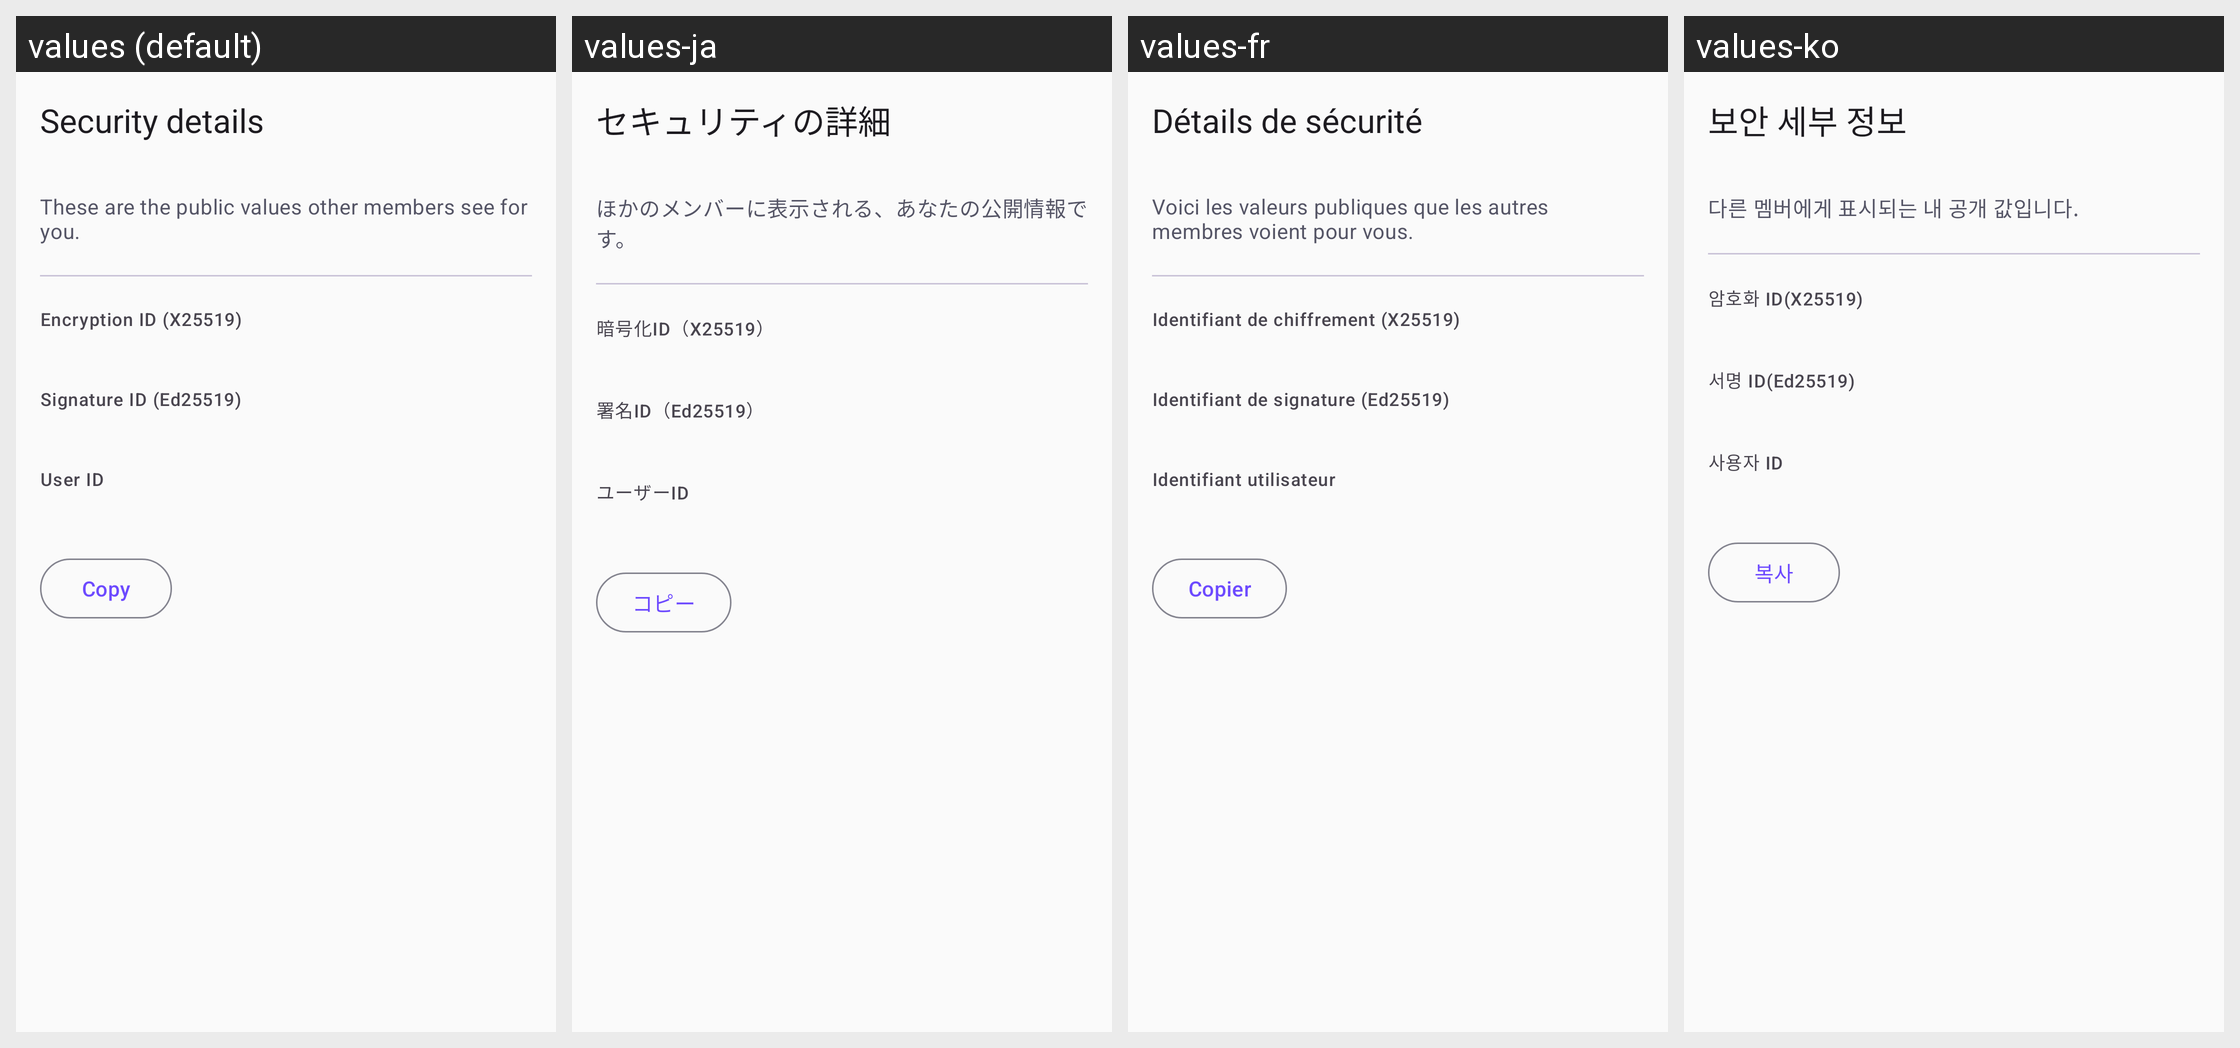

Locale-by-locale string values for the Android screen shown in this grid:
Android screen res/layout/fragment_my_keys.xml rendered under 4 locales, left to right: values (default), values-ja, values-fr, values-ko. Device: Nexus 5 (rendered at 1080×1920; each locale shown at half size, 540×960, under a caption strip naming it); theme Theme.Track.
Other locales in the repository, not shown: values-de, values-es, values-pt.
Strings drawn on this screen, with the default value and each locale's value (text and hints the layout hard-codes, and strings that could not be matched under every locale, appear in the picture but are not listed):

my_keys_title
  values: Security details
  values-ja: セキュリティの詳細
  values-fr: Détails de sécurité
  values-ko: 보안 세부 정보

my_keys_explainer
  values: These are the public values other members see for you.
  values-ja: ほかのメンバーに表示される、あなたの公開情報です。
  values-fr: Voici les valeurs publiques que les autres membres voient pour vous.
  values-ko: 다른 멤버에게 표시되는 내 공개 값입니다.

my_keys_sharing_label
  values: Encryption ID (X25519)
  values-ja: 暗号化ID（X25519）
  values-fr: Identifiant de chiffrement (X25519)
  values-ko: 암호화 ID(X25519)

my_keys_signing_label
  values: Signature ID (Ed25519)
  values-ja: 署名ID（Ed25519）
  values-fr: Identifiant de signature (Ed25519)
  values-ko: 서명 ID(Ed25519)

my_keys_user_id_label
  values: User ID
  values-ja: ユーザーID
  values-fr: Identifiant utilisateur
  values-ko: 사용자 ID

my_keys_copy
  values: Copy
  values-ja: コピー
  values-fr: Copier
  values-ko: 복사
